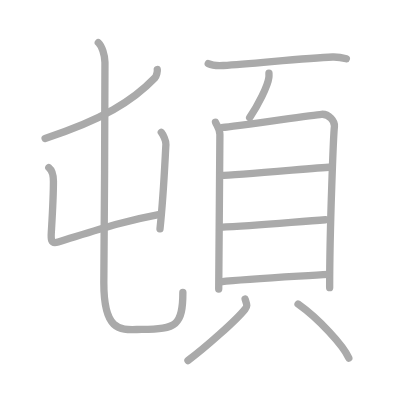
t = 0.00 s
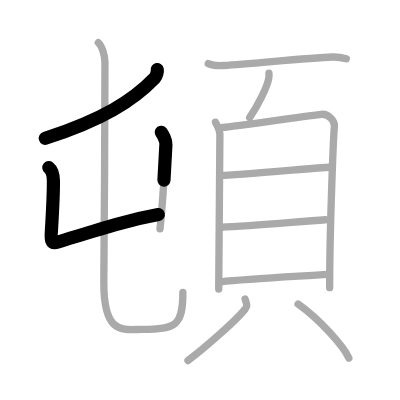
t = 2.50 s
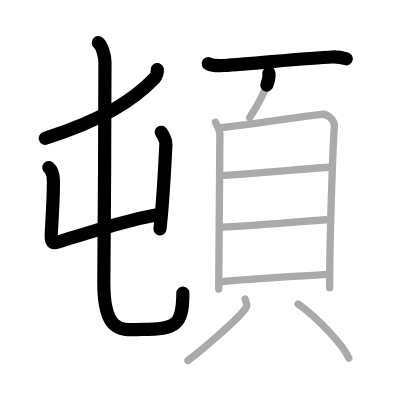
t = 5.25 s
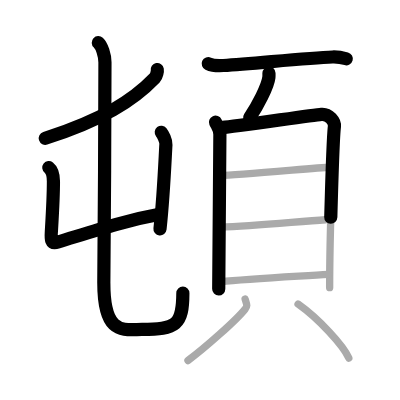
t = 7.75 s
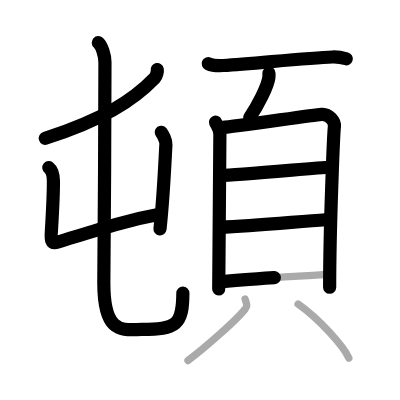
t = 10.50 s
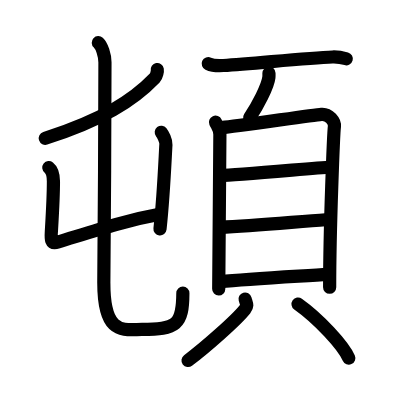
t = 13.00 s

The animated SVG that drew these frames (rendered in a browser with its animation timeline set to each time). Animation: 13 SMIL elements (animate=13); one cycle of 13.00 s.

<?xml version="1.0" standalone="no"?>
<!DOCTYPE svg PUBLIC "-//W3C//DTD SVG 1.1//EN"   "http://www.w3.org/Graphics/SVG/1.1/DTD/svg11.dtd">
<svg width="400px" height="400px"  version="1.1" xmlns="http://www.w3.org/2000/svg">
  <defs>
    <marker id="Triangle" viewBox="0 0 10 10" refX="0" refY="5" markerUnits="strokeWidth" markerWidth="3" style="stroke-opacity:0%;fill:#aaaaaa;" markerHeight="2" orient="auto">
      <path d="M 0 0 L 10 5 L 0 10 z" />
    </marker>
    
    <marker id="Arrow" viewBox="0 0 10 10" refX="5" refY="5" markerUnits="strokeWidth" markerWidth="1.8" style="stroke-opacity:0%;fill:#770000;" markerHeight="2" orient="auto">
      <path d="M 0 4 L 6 4 L 4 1 L 10 5 L 4 9 L 6 6 L 0 6 z" />
        <circle cx="5" cy="5" r="5" />
      </marker>
    
    <marker id="TriangleRed" viewBox="0 0 10 10" refX="0" refY="5" markerUnits="strokeWidth" markerWidth="3" style="stroke-opacity:0%;fill:#CC0000;" markerHeight="2" orient="auto">
      <path d="M 0 0 L 10 5 L 0 10 z" />
    </marker>
    
    <marker id="ArrowRed" viewBox="0 0 10 10" refX="5" refY="5" markerUnits="strokeWidth" markerWidth="1.8" style="stroke-opacity:0%;fill:#CC0000;" markerHeight="2" orient="auto">
      <path d="M 0 4 L 6 4 L 4 1 L 10 5 L 4 9 L 6 6 L 0 6 z" />
        <circle cx="5" cy="5" r="5" />
      </marker>
    
  </defs>
  
  <path style="fill:#ffffff; fill-opacity:100%; fill-rule:evenodd; stroke-width:0;" d="M 0 0 L 400px 0 L 400px 400px L 0 400px L 0 0" />

  <g transform="scale(3.6697247706422 3.6697247706422)">
<path style="fill:none; fill-opacity:0%; fill-rule:evenodd; stroke:#aaaaaa; stroke-opacity:100%; stroke-width: 1.5pt; stroke-linejoin:round; stroke-linecap:round;" d="M42.86 18.96c0.08 0.44-0.18 1.77-0.66 2.27c-5.98 6.23-14.32 11.45-29.91 16.48"></path>
<path style="fill:none; fill-opacity:0%; fill-rule:evenodd; stroke:#aaaaaa; stroke-opacity:100%; stroke-width: 1.5pt; stroke-linejoin:round; stroke-linecap:round;" d="M13.3 45.66c0.49 0.39 1.26 1.46 1.26 3.76c0 2.67-0.24 8.29-0.52 12.98c-0.14 2.42-0.49 4.26 1.81 3.55c10.39-3.21 17.64-5.71 27.35-7.48"></path>
<path style="fill:none; fill-opacity:0%; fill-rule:evenodd; stroke:#aaaaaa; stroke-opacity:100%; stroke-width: 1.5pt; stroke-linejoin:round; stroke-linecap:round;" d="M43.95 36.05c0.42 0.53 1.33 2.24 1.26 3.33c-0.29 5.09-0.63 13.79-1.61 23"></path>
<path style="fill:none; fill-opacity:0%; fill-rule:evenodd; stroke:#aaaaaa; stroke-opacity:100%; stroke-width: 1.5pt; stroke-linejoin:round; stroke-linecap:round;" d="M26.79 11.62c0.96 0.88 1.78 3.36 1.81 5.38c0.12 9.03-0.31 53.9-0.31 60.05c0 14.34 5.25 12.72 10.41 12.72c9.36 0 11.13-1.17 11.13-10.07"></path>
<path style="fill:none; fill-opacity:0%; fill-rule:evenodd; stroke:#aaaaaa; stroke-opacity:100%; stroke-width: 1.5pt; stroke-linejoin:round; stroke-linecap:round;" d="M56.75 17.35c1.07 0.5 3.04 0.57 4.12 0.5c8.88-0.58 22.84-2.08 29.75-2.32c1.79-0.06 2.87 0.24 3.76 0.49"></path>
<path style="fill:none; fill-opacity:0%; fill-rule:evenodd; stroke:#aaaaaa; stroke-opacity:100%; stroke-width: 1.5pt; stroke-linejoin:round; stroke-linecap:round;" d="M73.29 19.93c0.01 0.29 0.03 0.74-0.02 1.15c-0.28 2.42-3.05 7.72-5.24 10.97"></path>
<path style="fill:none; fill-opacity:0%; fill-rule:evenodd; stroke:#aaaaaa; stroke-opacity:100%; stroke-width: 1.5pt; stroke-linejoin:round; stroke-linecap:round;" d="M58.73 33.3c0.48 1.08 1.19 1.88 1.19 3.32c0 1.44-0.32 41.41-0.32 42.13"></path>
<path style="fill:none; fill-opacity:0%; fill-rule:evenodd; stroke:#aaaaaa; stroke-opacity:100%; stroke-width: 1.5pt; stroke-linejoin:round; stroke-linecap:round;" d="M60.73 34.73c2.74-0.18 24.35-3.36 26.85-3.58c2.08-0.18 3.72 1.99 3.55 3.32c-0.22 1.69-1.3 27.28-1.3 43.92"></path>
<path style="fill:none; fill-opacity:0%; fill-rule:evenodd; stroke:#aaaaaa; stroke-opacity:100%; stroke-width: 1.5pt; stroke-linejoin:round; stroke-linecap:round;" d="M60.18 47.82c3.92 0 24.19-1.92 30.06-2.31"></path>
<path style="fill:none; fill-opacity:0%; fill-rule:evenodd; stroke:#aaaaaa; stroke-opacity:100%; stroke-width: 1.5pt; stroke-linejoin:round; stroke-linecap:round;" d="M59.9 61.94c9.78-0.48 21.31-1.55 28.81-2.05"></path>
<path style="fill:none; fill-opacity:0%; fill-rule:evenodd; stroke:#aaaaaa; stroke-opacity:100%; stroke-width: 1.5pt; stroke-linejoin:round; stroke-linecap:round;" d="M60.11 76.79c7.39-0.79 21.32-1.5 29.3-2.04"></path>
<path style="fill:none; fill-opacity:0%; fill-rule:evenodd; stroke:#aaaaaa; stroke-opacity:100%; stroke-width: 1.5pt; stroke-linejoin:round; stroke-linecap:round;" d="M66.79 81.48c0.4 1.38 0.79 1.75 0 2.75c-2.38 3.02-10.81 10.45-15.57 14.02"></path>
<path style="fill:none; fill-opacity:0%; fill-rule:evenodd; stroke:#aaaaaa; stroke-opacity:100%; stroke-width: 1.5pt; stroke-linejoin:round; stroke-linecap:round;" d="M81.22 82.87c5.63 3.99 12.29 11.22 13.83 14.71"></path>

<path style="fill:none; fill-opacity:0%; fill-rule:evenodd; stroke:#000000; stroke-opacity:100%; stroke-width: 2.7pt; stroke-linejoin:round; stroke-linecap:round;" d="M42.86 18.96c0.08 0.44-0.18 1.77-0.66 2.27c-5.98 6.23-14.32 11.45-29.91 16.48" pathLength="100" stroke-dashoffset="100" stroke-dasharray="100 105"><animate id="dashAnim1" attributeName="stroke-dashoffset" from="100" to="0" dur="1s" calcMode="linear" fill="freeze"/></path>
<path style="fill:none; fill-opacity:0%; fill-rule:evenodd; stroke:#000000; stroke-opacity:100%; stroke-width: 2.7pt; stroke-linejoin:round; stroke-linecap:round;" d="M13.3 45.66c0.49 0.39 1.26 1.46 1.26 3.76c0 2.67-0.24 8.29-0.52 12.98c-0.14 2.42-0.49 4.26 1.81 3.55c10.39-3.21 17.64-5.71 27.35-7.48" pathLength="100" stroke-dashoffset="100" stroke-dasharray="100 105"><animate id="dashAnim2" attributeName="stroke-dashoffset" from="100" to="0" dur="1s" calcMode="linear" begin="dashAnim1.end" fill="freeze"/></path>
<path style="fill:none; fill-opacity:0%; fill-rule:evenodd; stroke:#000000; stroke-opacity:100%; stroke-width: 2.7pt; stroke-linejoin:round; stroke-linecap:round;" d="M43.95 36.05c0.42 0.53 1.33 2.24 1.26 3.33c-0.29 5.09-0.63 13.79-1.61 23" pathLength="100" stroke-dashoffset="100" stroke-dasharray="100 105"><animate id="dashAnim3" attributeName="stroke-dashoffset" from="100" to="0" dur="1s" calcMode="linear" begin="dashAnim2.end" fill="freeze"/></path>
<path style="fill:none; fill-opacity:0%; fill-rule:evenodd; stroke:#000000; stroke-opacity:100%; stroke-width: 2.7pt; stroke-linejoin:round; stroke-linecap:round;" d="M26.79 11.62c0.96 0.88 1.78 3.36 1.81 5.38c0.12 9.03-0.31 53.9-0.31 60.05c0 14.34 5.25 12.72 10.41 12.72c9.36 0 11.13-1.17 11.13-10.07" pathLength="100" stroke-dashoffset="100" stroke-dasharray="100 105"><animate id="dashAnim4" attributeName="stroke-dashoffset" from="100" to="0" dur="1s" calcMode="linear" begin="dashAnim3.end" fill="freeze"/></path>
<path style="fill:none; fill-opacity:0%; fill-rule:evenodd; stroke:#000000; stroke-opacity:100%; stroke-width: 2.7pt; stroke-linejoin:round; stroke-linecap:round;" d="M56.75 17.35c1.07 0.5 3.04 0.57 4.12 0.5c8.88-0.58 22.84-2.08 29.75-2.32c1.79-0.06 2.87 0.24 3.76 0.49" pathLength="100" stroke-dashoffset="100" stroke-dasharray="100 105"><animate id="dashAnim5" attributeName="stroke-dashoffset" from="100" to="0" dur="1s" calcMode="linear" begin="dashAnim4.end" fill="freeze"/></path>
<path style="fill:none; fill-opacity:0%; fill-rule:evenodd; stroke:#000000; stroke-opacity:100%; stroke-width: 2.7pt; stroke-linejoin:round; stroke-linecap:round;" d="M73.29 19.93c0.01 0.29 0.03 0.74-0.02 1.15c-0.28 2.42-3.05 7.72-5.24 10.97" pathLength="100" stroke-dashoffset="100" stroke-dasharray="100 105"><animate id="dashAnim6" attributeName="stroke-dashoffset" from="100" to="0" dur="1s" calcMode="linear" begin="dashAnim5.end" fill="freeze"/></path>
<path style="fill:none; fill-opacity:0%; fill-rule:evenodd; stroke:#000000; stroke-opacity:100%; stroke-width: 2.7pt; stroke-linejoin:round; stroke-linecap:round;" d="M58.73 33.3c0.48 1.08 1.19 1.88 1.19 3.32c0 1.44-0.32 41.41-0.32 42.13" pathLength="100" stroke-dashoffset="100" stroke-dasharray="100 105"><animate id="dashAnim7" attributeName="stroke-dashoffset" from="100" to="0" dur="1s" calcMode="linear" begin="dashAnim6.end" fill="freeze"/></path>
<path style="fill:none; fill-opacity:0%; fill-rule:evenodd; stroke:#000000; stroke-opacity:100%; stroke-width: 2.7pt; stroke-linejoin:round; stroke-linecap:round;" d="M60.73 34.73c2.74-0.18 24.35-3.36 26.85-3.58c2.08-0.18 3.72 1.99 3.55 3.32c-0.22 1.69-1.3 27.28-1.3 43.92" pathLength="100" stroke-dashoffset="100" stroke-dasharray="100 105"><animate id="dashAnim8" attributeName="stroke-dashoffset" from="100" to="0" dur="1s" calcMode="linear" begin="dashAnim7.end" fill="freeze"/></path>
<path style="fill:none; fill-opacity:0%; fill-rule:evenodd; stroke:#000000; stroke-opacity:100%; stroke-width: 2.7pt; stroke-linejoin:round; stroke-linecap:round;" d="M60.18 47.82c3.92 0 24.19-1.92 30.06-2.31" pathLength="100" stroke-dashoffset="100" stroke-dasharray="100 105"><animate id="dashAnim9" attributeName="stroke-dashoffset" from="100" to="0" dur="1s" calcMode="linear" begin="dashAnim8.end" fill="freeze"/></path>
<path style="fill:none; fill-opacity:0%; fill-rule:evenodd; stroke:#000000; stroke-opacity:100%; stroke-width: 2.7pt; stroke-linejoin:round; stroke-linecap:round;" d="M59.9 61.94c9.78-0.48 21.31-1.55 28.81-2.05" pathLength="100" stroke-dashoffset="100" stroke-dasharray="100 105"><animate id="dashAnim10" attributeName="stroke-dashoffset" from="100" to="0" dur="1s" calcMode="linear" begin="dashAnim9.end" fill="freeze"/></path>
<path style="fill:none; fill-opacity:0%; fill-rule:evenodd; stroke:#000000; stroke-opacity:100%; stroke-width: 2.7pt; stroke-linejoin:round; stroke-linecap:round;" d="M60.11 76.79c7.39-0.79 21.32-1.5 29.3-2.04" pathLength="100" stroke-dashoffset="100" stroke-dasharray="100 105"><animate id="dashAnim11" attributeName="stroke-dashoffset" from="100" to="0" dur="1s" calcMode="linear" begin="dashAnim10.end" fill="freeze"/></path>
<path style="fill:none; fill-opacity:0%; fill-rule:evenodd; stroke:#000000; stroke-opacity:100%; stroke-width: 2.7pt; stroke-linejoin:round; stroke-linecap:round;" d="M66.79 81.48c0.4 1.38 0.79 1.75 0 2.75c-2.38 3.02-10.81 10.45-15.57 14.02" pathLength="100" stroke-dashoffset="100" stroke-dasharray="100 105"><animate id="dashAnim12" attributeName="stroke-dashoffset" from="100" to="0" dur="1s" calcMode="linear" begin="dashAnim11.end" fill="freeze"/></path>
<path style="fill:none; fill-opacity:0%; fill-rule:evenodd; stroke:#000000; stroke-opacity:100%; stroke-width: 2.7pt; stroke-linejoin:round; stroke-linecap:round;" d="M81.22 82.87c5.63 3.99 12.29 11.22 13.83 14.71" pathLength="100" stroke-dashoffset="100" stroke-dasharray="100 105"><animate id="dashAnim13" attributeName="stroke-dashoffset" from="100" to="0" dur="1s" calcMode="linear" begin="dashAnim12.end" fill="freeze"/></path>

</g>

</svg>  
          
